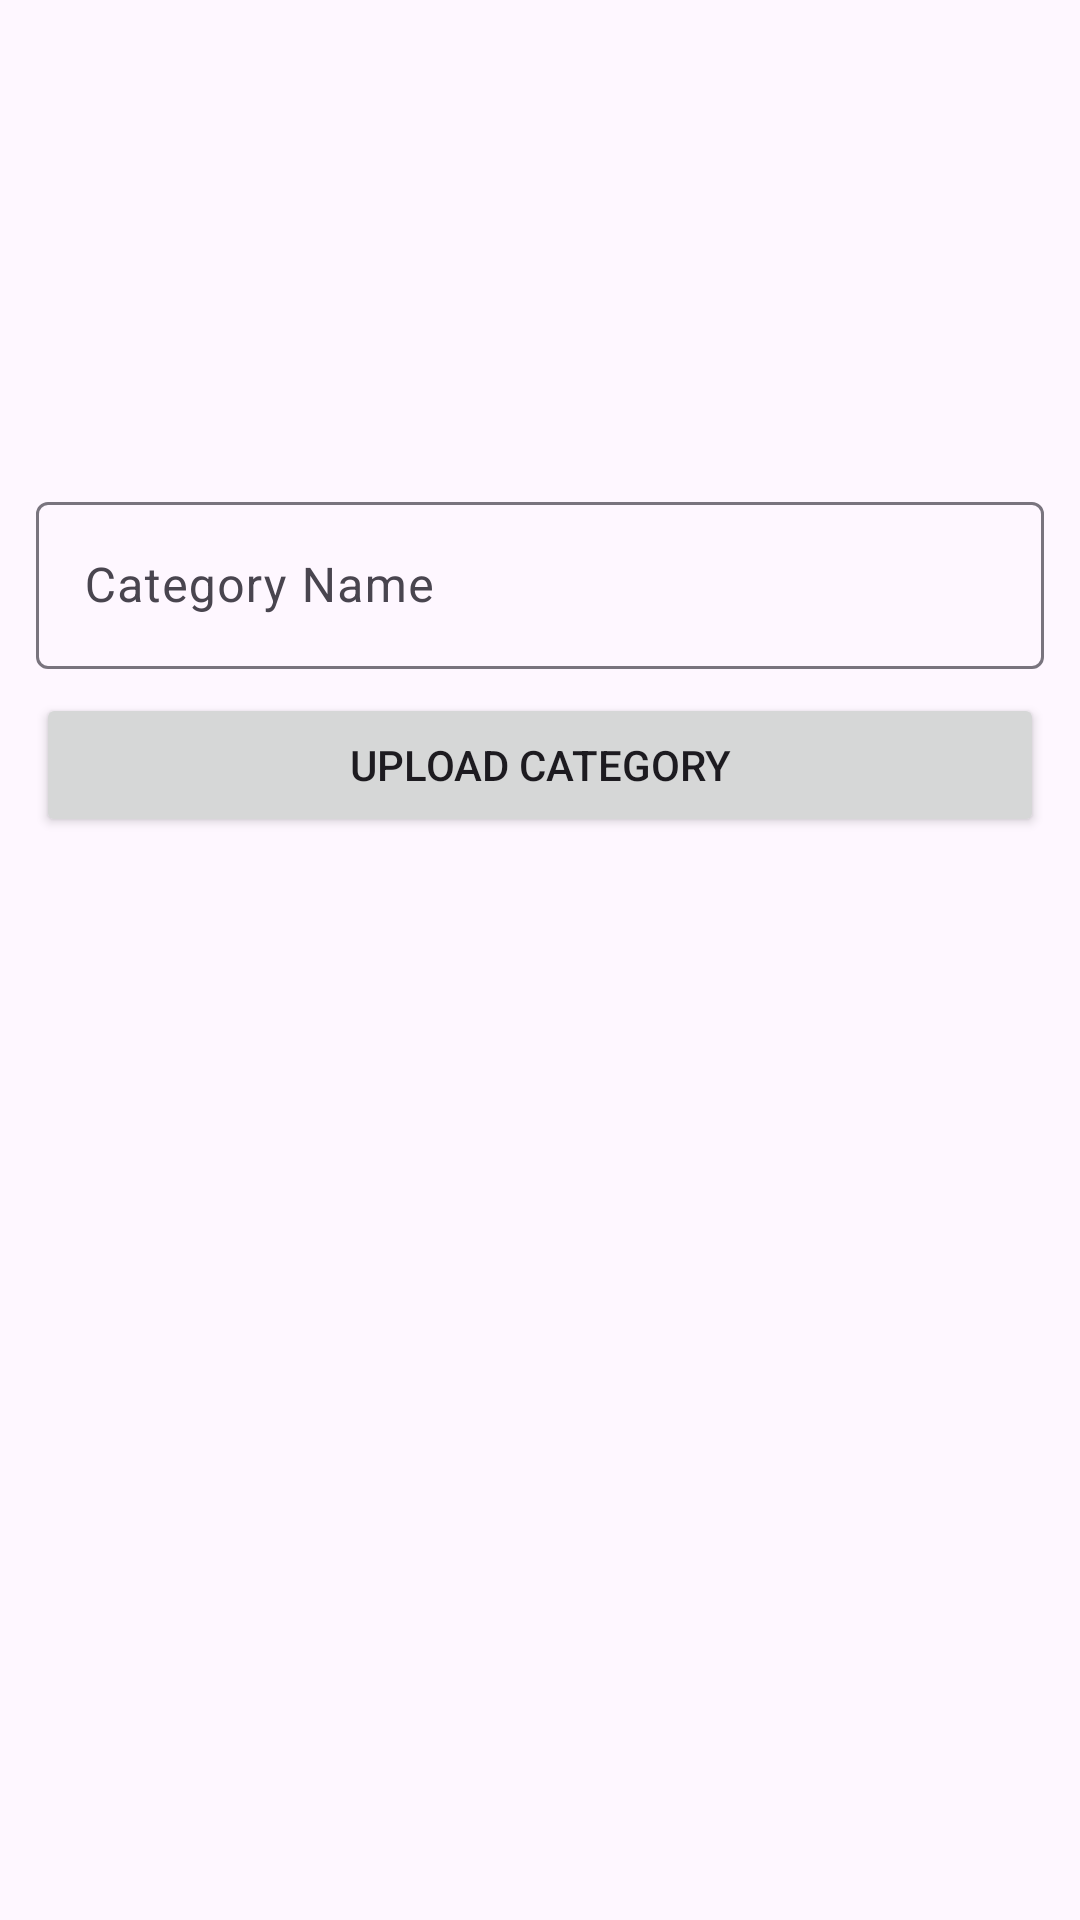

The Android layout XML behind this screen, and the referenced resources:
<!-- AndroidManifest.xml: application theme Theme.AAAdmin -->
<!-- res/layout/fragment_category.xml -->
<?xml version="1.0" encoding="utf-8"?>
<androidx.constraintlayout.widget.ConstraintLayout xmlns:android="http://schemas.android.com/apk/res/android"
    xmlns:app="http://schemas.android.com/apk/res-auto"
    xmlns:tools="http://schemas.android.com/tools"
    android:layout_width="match_parent"
    android:layout_height="match_parent"
    android:padding="12dp"
    android:layout_marginTop="8dp"
    tools:context=".fragments.CategoryFragment">

    <ImageView
        android:id="@+id/imageView2"
        app:layout_constraintBaseline_toTopOf="parent"
        android:layout_width="0dp"
        android:layout_height="150dp"
        android:src="@drawable/preview"
        app:layout_constraintEnd_toEndOf="parent"
        app:layout_constraintStart_toStartOf="parent"
        app:layout_constraintTop_toTopOf="parent"
        />

    <com.google.android.material.textfield.TextInputLayout
        android:id="@+id/textInputLayout2"
        android:layout_width="0dp"
        android:layout_height="wrap_content"
        app:layout_constraintEnd_toEndOf="parent"
        app:layout_constraintStart_toStartOf="parent"
        app:layout_constraintTop_toBottomOf="@+id/imageView2">

        <com.google.android.material.textfield.TextInputEditText
            android:id="@+id/categoryName"
            android:layout_width="match_parent"
            android:layout_height="wrap_content"
            android:hint="Category Name" />

    </com.google.android.material.textfield.TextInputLayout>

    <Button
        android:id="@+id/button6"
        android:layout_width="0dp"
        android:layout_height="wrap_content"
        android:layout_weight="1"
        android:layout_marginTop="8dp"
        android:text="UPLOAD CATEGORY"
        app:layout_constraintEnd_toEndOf="parent"
        app:layout_constraintStart_toStartOf="parent"
        app:layout_constraintTop_toBottomOf="@+id/textInputLayout2" />

    <androidx.recyclerview.widget.RecyclerView
        android:id="@+id/categoryRecycler"
        android:layout_width="match_parent"
        android:layout_marginTop="12dp"
        android:layout_height="0dp"
        tools:listitem="@layout/item_category_layout"
        app:layoutManager="androidx.recyclerview.widget.LinearLayoutManager"
        app:layout_constraintBottom_toBottomOf="parent"
        app:layout_constraintEnd_toEndOf="parent"
        app:layout_constraintStart_toStartOf="parent"
        app:layout_constraintTop_toBottomOf="@+id/button6"
        app:layout_constraintVertical_bias="0.0" />



</androidx.constraintlayout.widget.ConstraintLayout>
<!-- res/layout/item_category_layout.xml (included above) -->
<?xml version="1.0" encoding="utf-8"?>
<androidx.constraintlayout.widget.ConstraintLayout xmlns:android="http://schemas.android.com/apk/res/android"
    xmlns:app="http://schemas.android.com/apk/res-auto"
    xmlns:tools="http://schemas.android.com/tools"
    android:layout_width="match_parent"
    android:layout_height="wrap_content"
    android:padding="8dp"
    android:layout_margin="8dp"
    >

    <ImageView
        android:id="@+id/imageView"
        android:layout_width="36dp"
        android:layout_height="36dp"
        android:src="@drawable/avatar"
        app:layout_constraintStart_toStartOf="parent"
        app:layout_constraintTop_toTopOf="parent" />

    <TextView
        android:id="@+id/textView4"
        android:layout_width="wrap_content"
        android:layout_height="wrap_content"
        android:text="TextView"
        android:textSize="18sp"
        android:textColor="@color/black"
        android:layout_marginStart="12dp"
        app:layout_constraintBottom_toBottomOf="@+id/imageView"
        app:layout_constraintStart_toEndOf="@+id/imageView"
        app:layout_constraintTop_toTopOf="@+id/imageView"


        tools:layout_editor_absoluteY="0dp" />

</androidx.constraintlayout.widget.ConstraintLayout>
<!-- resources referenced by this layout -->
<resources>
  <color name="black">#FF000000</color>
  <style name="Theme.AAAdmin" parent="Base.Theme.AAAdmin" />
  <style name="Base.Theme.AAAdmin" parent="Theme.Material3.DayNight.NoActionBar">
          
          
      </style>
</resources>
